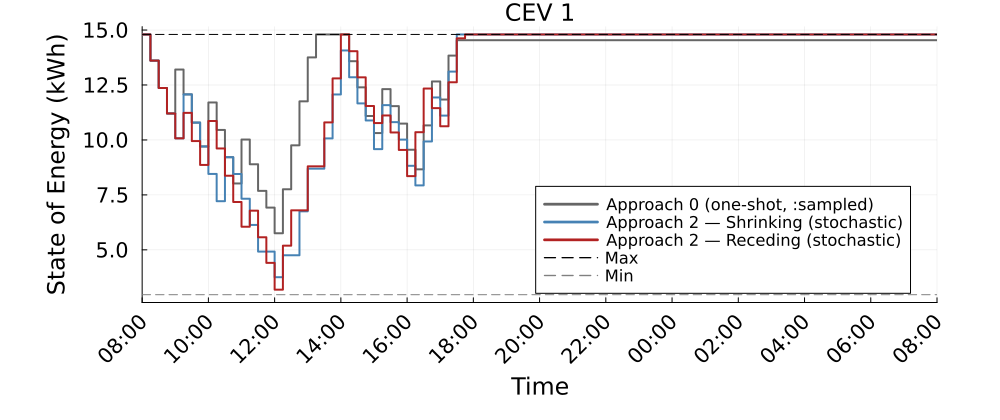

Source data for this figure (header and first rows):
Time_Period, CEV_1_approach0_kWh, CEV_1_shrinking_kWh, CEV_1_receding_kWh
1, 14.8, 14.8, 14.8
2, 13.61, 13.61, 13.61
3, 12.36, 12.36, 12.36
4, 11.2, 11.2, 11.2
5, 13.2, 10.07, 10.07
6, 12.07, 12.07, 11.23
7, 10.79, 10.79, 9.949
8, 9.705, 9.705, 8.863
9, 11.71, 8.454, 10.86
10, 10.45, 7.214, 9.613
11, 9.214, 9.214, 8.373
12, 8.02, 8.452, 7.178
13, 10.02, 7.327, 6.053
14, 8.895, 6.132, 6.784
15, 7.684, 4.922, 5.573
16, 6.922, 4.922, 4.408
17, 5.756, 3.756, 3.19
18, 7.756, 4.754, 5.19
19, 9.756, 4.754, 6.799
20, 11.76, 6.754, 6.799
21, 13.76, 8.693, 8.799
22, 14.8, 8.693, 8.799
23, 14.8, 10.07, 10.8
24, 14.8, 12.07, 12.8
25, 14.8, 14.07, 14.8
26, 13.58, 12.85, 14.04
27, 12.39, 11.66, 12.85
28, 11.09, 10.89, 11.54
29, 10.31, 9.583, 10.77
30, 12.31, 11.58, 11.11
31, 11.54, 10.81, 10.34
32, 10.75, 10.01, 9.545
33, 9.554, 8.824, 8.354
34, 8.662, 7.932, 10.35
35, 10.66, 9.932, 12.34
36, 12.66, 11.93, 11.45
37, 11.84, 11.11, 10.62
38, 13.84, 13.11, 12.62
39, 14.54, 14.8, 14.62
40, 14.54, 14.8, 14.8
41, 14.54, 14.8, 14.8
42, 14.54, 14.8, 14.8
43, 14.54, 14.8, 14.8
44, 14.54, 14.8, 14.8
45, 14.54, 14.8, 14.8
46, 14.54, 14.8, 14.8
47, 14.54, 14.8, 14.8
48, 14.54, 14.8, 14.8
49, 14.54, 14.8, 14.8
50, 14.54, 14.8, 14.8
51, 14.54, 14.8, 14.8
52, 14.54, 14.8, 14.8
53, 14.54, 14.8, 14.8
54, 14.54, 14.8, 14.8
55, 14.54, 14.8, 14.8
56, 14.54, 14.8, 14.8
57, 14.54, 14.8, 14.8
58, 14.54, 14.8, 14.8
59, 14.54, 14.8, 14.8
60, 14.54, 14.8, 14.8
... 37 more rows
